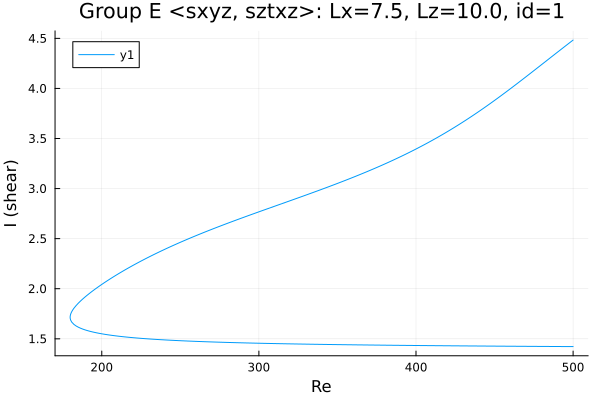

The data file committed next to this chart (first rows):
Re, shear
500.0, 4.483
499.9, 4.482
498.5, 4.465
497.1, 4.448
495.7, 4.431
494.3, 4.413
492.8, 4.396
491.4, 4.379
490, 4.362
488.6, 4.344
487.2, 4.327
485.8, 4.31
485.3, 4.304
483.9, 4.287
482.5, 4.269
481.1, 4.252
479.7, 4.235
478.3, 4.217
476.9, 4.2
475.4, 4.183
474, 4.165
472.6, 4.148
471.2, 4.131
469.8, 4.114
468.4, 4.096
467, 4.079
465.5, 4.062
464.1, 4.045
462.7, 4.028
461.3, 4.012
459.9, 3.995
458.5, 3.978
457.1, 3.961
455.6, 3.945
454.2, 3.929
452.8, 3.912
451.4, 3.896
450, 3.88
448.6, 3.864
447.2, 3.848
445.7, 3.832
444.3, 3.817
442.9, 3.801
441.5, 3.786
440.1, 3.771
438.7, 3.755
437.3, 3.74
435.8, 3.726
434.4, 3.711
433, 3.696
431.6, 3.682
430.2, 3.668
428.8, 3.653
427.4, 3.639
425.9, 3.625
424.5, 3.612
423.1, 3.598
421.7, 3.585
420.3, 3.571
418.9, 3.558
... 468 more rows
